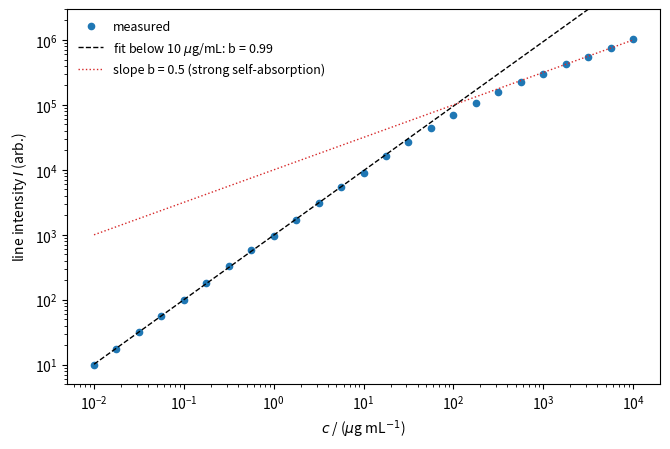

The matplotlib source for this figure:
"""Lomakin-Scheibe calibration I = a c^b on logarithmic axes. Simulated line intensities
follow I = a c (1 + c/c_s)^(-1/2): at low concentration b = 1; at high concentration
self-absorption lowers the slope towards b = 1/2. Points carry 3 % random scatter;
the line is a least-squares fit of lg I against lg c over the linear part."""

import numpy as np
import matplotlib.pyplot as plt

rng = np.random.default_rng(0)
a, cs = 1.0e3, 100.0
c = np.logspace(-2, 4, 25)            # concentration, ug/mL
I_true = a * c / np.sqrt(1 + c / cs)
I = I_true * (1 + 0.03 * rng.standard_normal(c.size))

fig, ax = plt.subplots(figsize=(6.8, 4.6))
ax.loglog(c, I, "o", color="C0", ms=4.5, label="measured")
m = c < 10
b, lga = np.polyfit(np.log10(c[m]), np.log10(I[m]), 1)
cc = np.logspace(-2, 4, 100)
ax.loglog(cc, 10 ** lga * cc ** b, color="k", lw=1, ls="--", label=f"fit below 10 $\\mu$g/mL: b = {b:.2f}")
ax.loglog(cc, a * np.sqrt(cs) * cc ** 0.5, color="C3", lw=1, ls=":", label="slope b = 0.5 (strong self-absorption)")
ax.set_xlabel(r"$c$ / ($\mu$g mL$^{-1}$)")
ax.set_ylabel(r"line intensity $I$ (arb.)")
ax.set_ylim(5, 3e6)
ax.legend(frameon=False, fontsize=9, loc="upper left")
fig.tight_layout()
